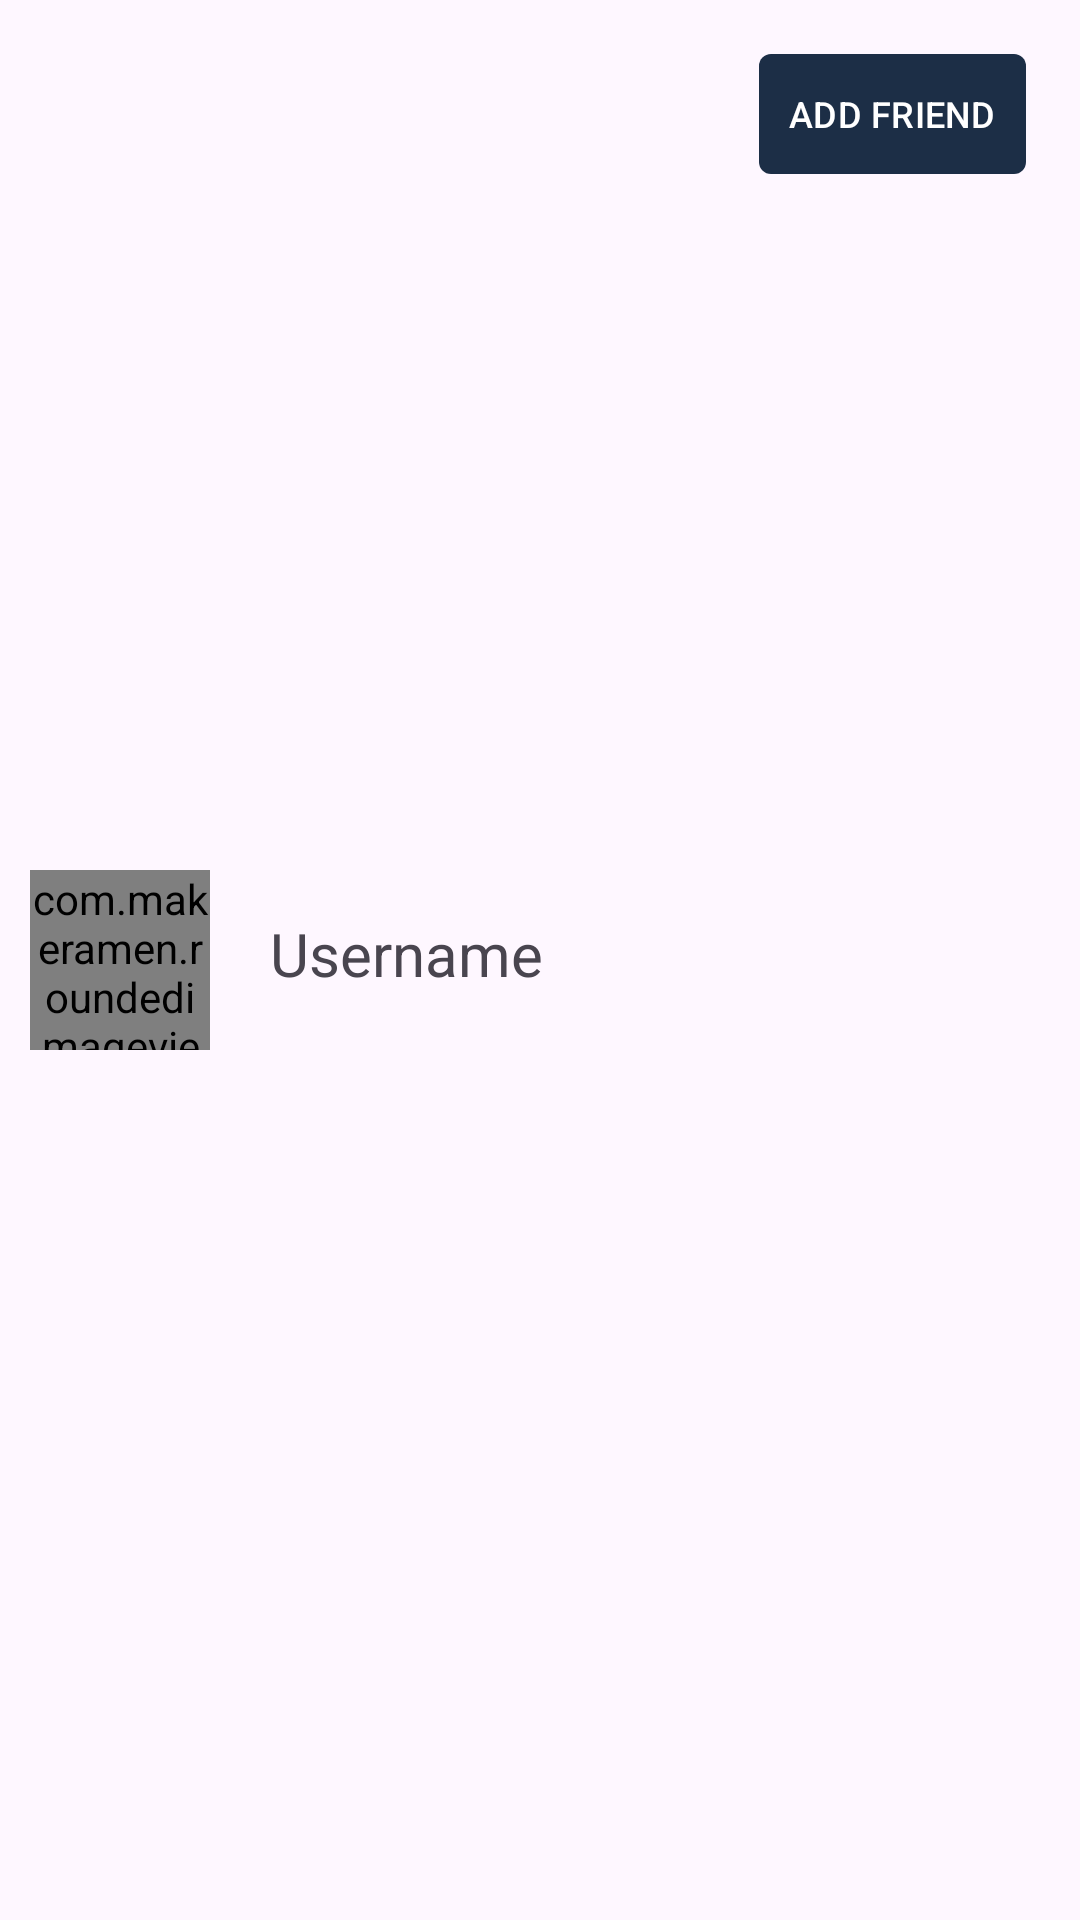

Write the Android layout XML for this screen, with the resource values it uses.
<!-- AndroidManifest.xml: application theme Theme.ChatAppication -->
<!-- res/layout/user_list_item.xml -->
<?xml version="1.0" encoding="utf-8"?>
<androidx.appcompat.widget.LinearLayoutCompat xmlns:android="http://schemas.android.com/apk/res/android"
    xmlns:app="http://schemas.android.com/apk/res-auto"
    android:layout_width="match_parent"
    android:layout_height="wrap_content"
    android:orientation="horizontal"
    android:padding="10dp">

    <com.makeramen.roundedimageview.RoundedImageView
        android:id="@+id/avatar_user_item"
        android:layout_width="60dp"
        android:layout_height="60dp"
        android:layout_gravity="center"
        android:background="@drawable/rounded_image_no_dash"
        android:scaleType="centerCrop"
        app:riv_oval="true" />

    <LinearLayout
        android:layout_width="0dp"
        android:layout_height="wrap_content"
        android:layout_gravity="center"
        android:layout_weight="1"
        android:orientation="vertical"
        android:paddingLeft="20dp">

        <TextView
            android:id="@+id/username_user_item"
            android:layout_width="match_parent"
            android:layout_height="wrap_content"
            android:layout_marginBottom="4dp"
            android:text="Username"
            android:textFontWeight="600"
            android:textSize="20sp" />
    </LinearLayout>

    <com.google.android.material.button.MaterialButton
        android:id="@+id/add_friend_button"
        android:layout_width="wrap_content"
        android:layout_height="wrap_content"
        android:layout_marginTop="4dp"
        android:paddingLeft="10dp"
        android:paddingRight="10dp"
        android:text="@string/add_friend"
        android:textAllCaps="true"
        android:textSize="12sp"
        android:layout_marginRight="8dp"
        app:cornerRadius="4dp" />

</androidx.appcompat.widget.LinearLayoutCompat>
<!-- resources referenced by this layout -->
<resources>
  <!-- drawable rounded_image_no_dash (drawable) -->
  <?xml version="1.0" encoding="utf-8"?>
  <shape xmlns:android="http://schemas.android.com/apk/res/android" android:shape="oval">
      <solid android:color="@color/input_background"></solid>
  
  </shape>
  <string name="add_friend">Add friend</string>
  <style name="Theme.ChatAppication" parent="Base.Theme.ChatAppication" />
  <color name="input_background">#ececec</color>
  <style name="Base.Theme.ChatAppication" parent="Theme.Material3.DayNight.NoActionBar">
          <item name="colorPrimary">@color/primary</item>
          <item name="android:statusBarColor">@color/primary</item>
      </style>
  <color name="primary">#1c2e46</color>
</resources>
